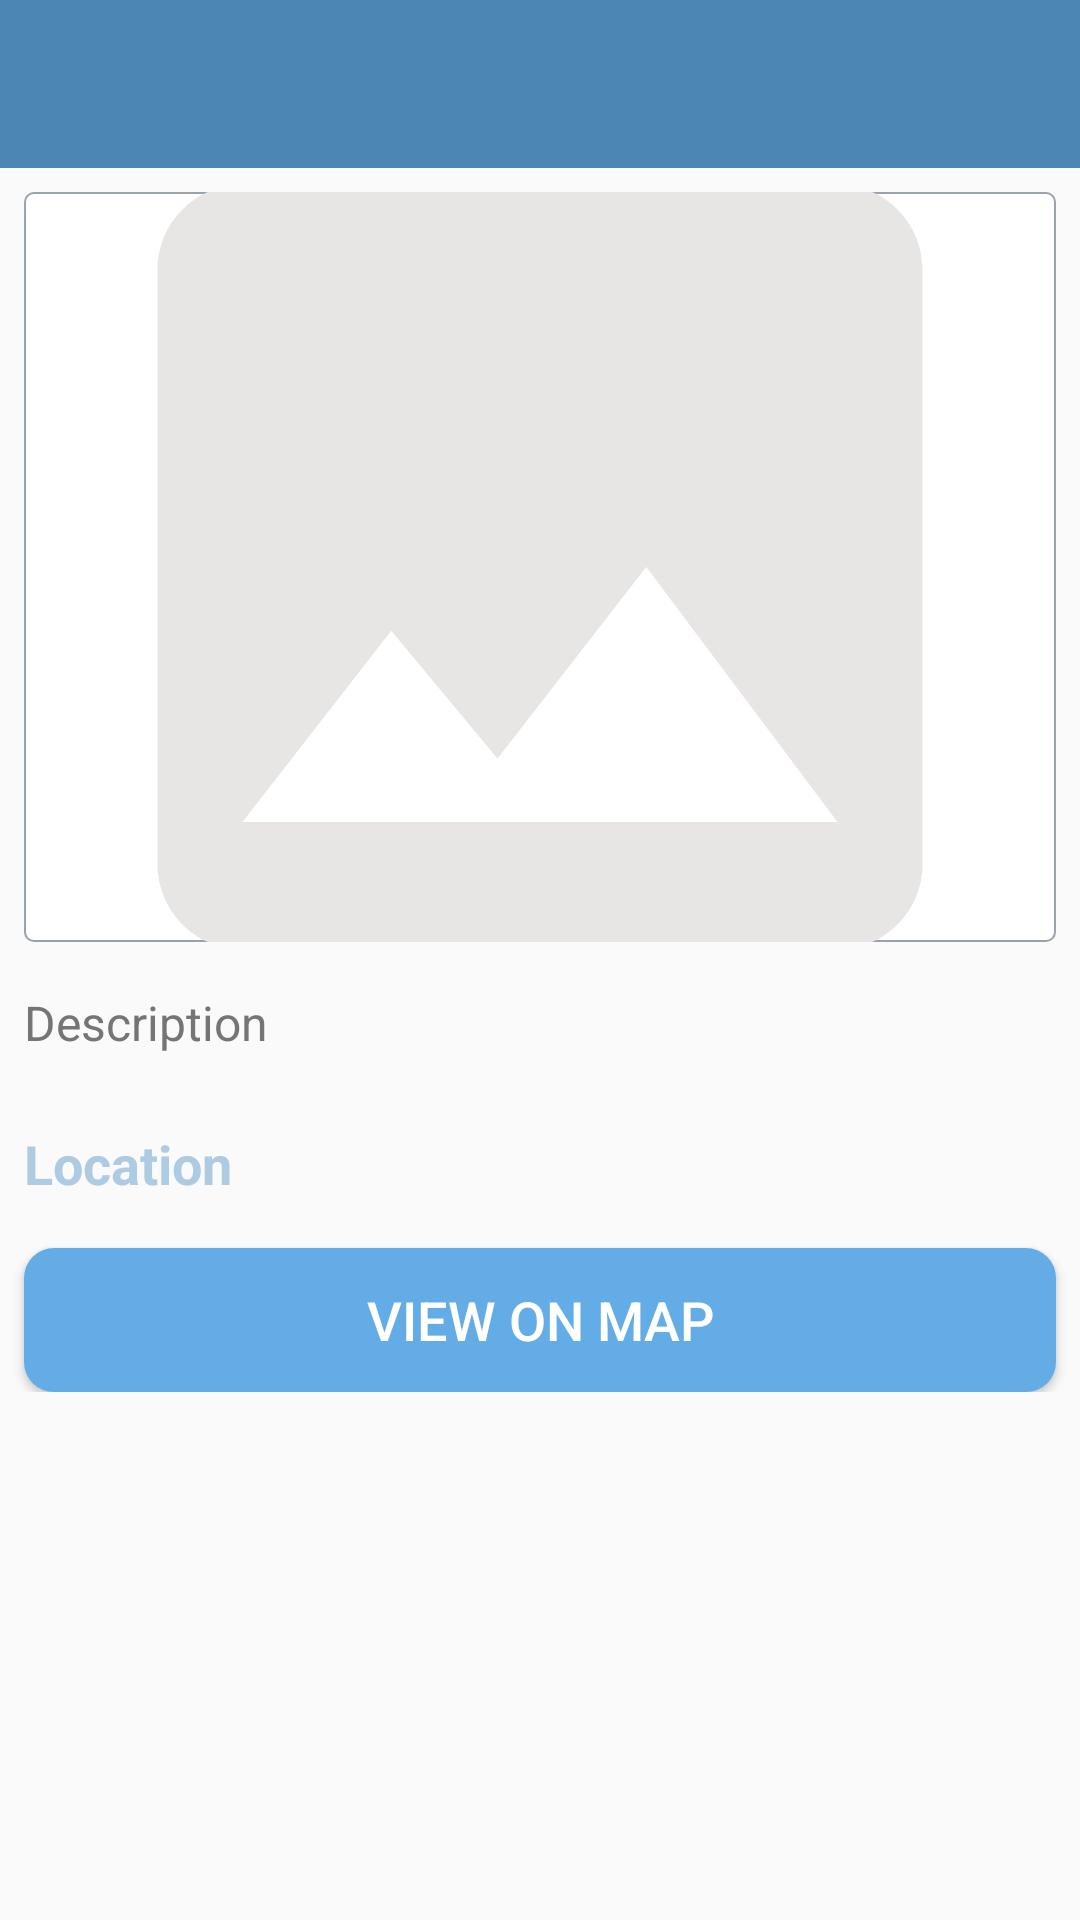

Here is an Android app screen rendered from its layout file. Give the layout XML and the strings, colors and styles it references.
<!-- AndroidManifest.xml: activity theme CustomActionBarTheme -->
<!-- res/layout/activity_happy_place_detail.xml -->
<?xml version="1.0" encoding="utf-8"?>
<androidx.constraintlayout.widget.ConstraintLayout xmlns:android="http://schemas.android.com/apk/res/android"
    xmlns:app="http://schemas.android.com/apk/res-auto"
    xmlns:tools="http://schemas.android.com/tools"
    android:layout_width="match_parent"
    android:layout_height="match_parent"
    android:orientation="vertical"
    tools:context=".activities.HappyPlaceDetailActivity">

    <androidx.appcompat.widget.Toolbar
        android:id="@+id/toolbar_detail"
        android:layout_width="match_parent"
        android:layout_height="?attr/actionBarSize"
        android:background="@color/blue"
        android:theme="@style/CustomToolBar"
        app:layout_constraintEnd_toEndOf="parent"
        app:layout_constraintStart_toStartOf="parent"
        app:layout_constraintTop_toTopOf="parent" />

        <ScrollView
            android:layout_width="match_parent"
            android:layout_height="0dp"
            android:fillViewport="true"
            app:layout_constraintEnd_toEndOf="parent"
            app:layout_constraintStart_toStartOf="parent"
            app:layout_constraintTop_toBottomOf="@+id/toolbar_detail" >
            <LinearLayout
                android:layout_width="match_parent"
                android:layout_height="wrap_content"
                android:orientation="vertical">

                <androidx.appcompat.widget.AppCompatImageView
                    android:id="@+id/iv_place_detail"
                    android:layout_width="match_parent"
                    android:layout_height="@dimen/image_size_detail"
                    android:background="@drawable/image_border"
                    android:src="@drawable/ic_image"
                    android:layout_margin="@dimen/image_detail_margin"
                    android:padding="@dimen/image_padding"
                    android:scaleType="centerCrop"/>

                <TextView
                    android:id="@+id/tv_desc_detail"
                    android:layout_width="match_parent"
                    android:layout_height="wrap_content"
                    android:text="@string/description"
                    android:textColor="@color/detail_text_color"
                    android:textSize="@dimen/desc_detail_size"
                    android:layout_margin="@dimen/location_detail_margin"
                    android:layout_marginTop="@dimen/margin_top_location_detail"/>

                <TextView
                    android:id="@+id/tv_location_detail"
                    android:layout_width="match_parent"
                    android:layout_height="wrap_content"
                    android:text="@string/location"
                    android:textStyle="bold"
                    android:textColor="@color/lightBlue"
                    android:textSize="@dimen/location_detail"
                    android:layout_marginStart="@dimen/location_detail_margin"
                    android:layout_marginEnd="@dimen/location_detail_margin"
                    android:layout_marginTop="@dimen/margin_top_location_detail"/>

                <Button
                    android:id="@+id/btn_view"
                    android:layout_width="match_parent"
                    android:layout_height="wrap_content"
                    android:background = "@drawable/shape_btn"
                    android:gravity="center"
                    android:layout_gravity="center"
                    android:layout_marginTop="@dimen/btn_margin_top_detail"
                    android:layout_marginStart="@dimen/btn_start_end_detail"
                    android:layout_marginEnd="@dimen/btn_start_end_detail"
                    android:paddingTop="@dimen/btn_padding_top_bottom"
                    android:paddingBottom="@dimen/btn_padding_top_bottom"
                    android:textSize="@dimen/btn_text_size"
                    android:text="@string/view_on_map"
                    android:textColor="@color/white"/>

            </LinearLayout>
        </ScrollView>
</androidx.constraintlayout.widget.ConstraintLayout>
<!-- resources referenced by this layout -->
<resources>
  <color name="blue">#4b86b4</color>
  <color name="detail_text_color">#757575</color>
  <color name="lightBlue">#adcbe3</color>
  <color name="white">#FFFFFFFF</color>
  <dimen name="btn_margin_top_detail">16dp</dimen>
  <dimen name="btn_padding_top_bottom">8dp</dimen>
  <dimen name="btn_start_end_detail">8dp</dimen>
  <dimen name="btn_text_size">18sp</dimen>
  <dimen name="desc_detail_size">16sp</dimen>
  <dimen name="image_detail_margin">8dp</dimen>
  <dimen name="image_padding">2dp</dimen>
  <dimen name="image_size_detail">250dp</dimen>
  <dimen name="location_detail">18sp</dimen>
  <dimen name="location_detail_margin">8dp</dimen>
  <dimen name="margin_top_location_detail">16dp</dimen>
  <!-- drawable ic_image (drawable) -->
  <vector android:height="24dp" android:tint="#E8E5E5"
      android:viewportHeight="24" android:viewportWidth="24"
      android:width="24dp" xmlns:android="http://schemas.android.com/apk/res/android">
      <path android:fillColor="@android:color/white" android:pathData="M21,19V5c0,-1.1 -0.9,-2 -2,-2H5c-1.1,0 -2,0.9 -2,2v14c0,1.1 0.9,2 2,2h14c1.1,0 2,-0.9 2,-2zM8.5,13.5l2.5,3.01L14.5,12l4.5,6H5l3.5,-4.5z"/>
  </vector>
  <!-- drawable image_border (drawable) -->
  <?xml version="1.0" encoding="utf-8"?>
  <shape xmlns:android="http://schemas.android.com/apk/res/android"
      android:shape="rectangle">
  
      <stroke android:color="@color/secondaryTextColor"
          android:width="@dimen/image_border_stroke"/>
  
      <solid android:color="@color/white"/>
  
      <corners android:radius="@dimen/image_shape_radius"/>
  
  </shape>
  <!-- drawable shape_btn (drawable) -->
  <?xml version="1.0" encoding="utf-8"?>
  <shape xmlns:android="http://schemas.android.com/apk/res/android"
      android:shape="rectangle">
  
      <solid android:color="@color/btn_background"/>
  
      <corners android:radius="@dimen/btn_radius"/>
  
  </shape>
  <string name="description">Description</string>
  <string name="location">Location</string>
  <string name="view_on_map">View On Map</string>
  <style name="CustomToolBar" parent="@style/ThemeOverlay.MaterialComponents.ActionBar">
          <item name="android:textColorPrimary">@color/white</item>
          <item name="colorControlNormal">@color/white</item>
      </style>
  <style name="CustomActionBarTheme" parent="@style/Theme.AppCompat.Light.NoActionBar">
          <item name="android:statusBarColor">@color/darkBLue</item>
      </style>
  <color name="secondaryTextColor">#9AA2AF</color>
  <dimen name="image_border_stroke">0.5dp</dimen>
  <dimen name="image_shape_radius">3dp</dimen>
  <color name="btn_background">#63ace5</color>
  <dimen name="btn_radius">10dp</dimen>
  <color name="darkBLue">#2a4d69</color>
</resources>
